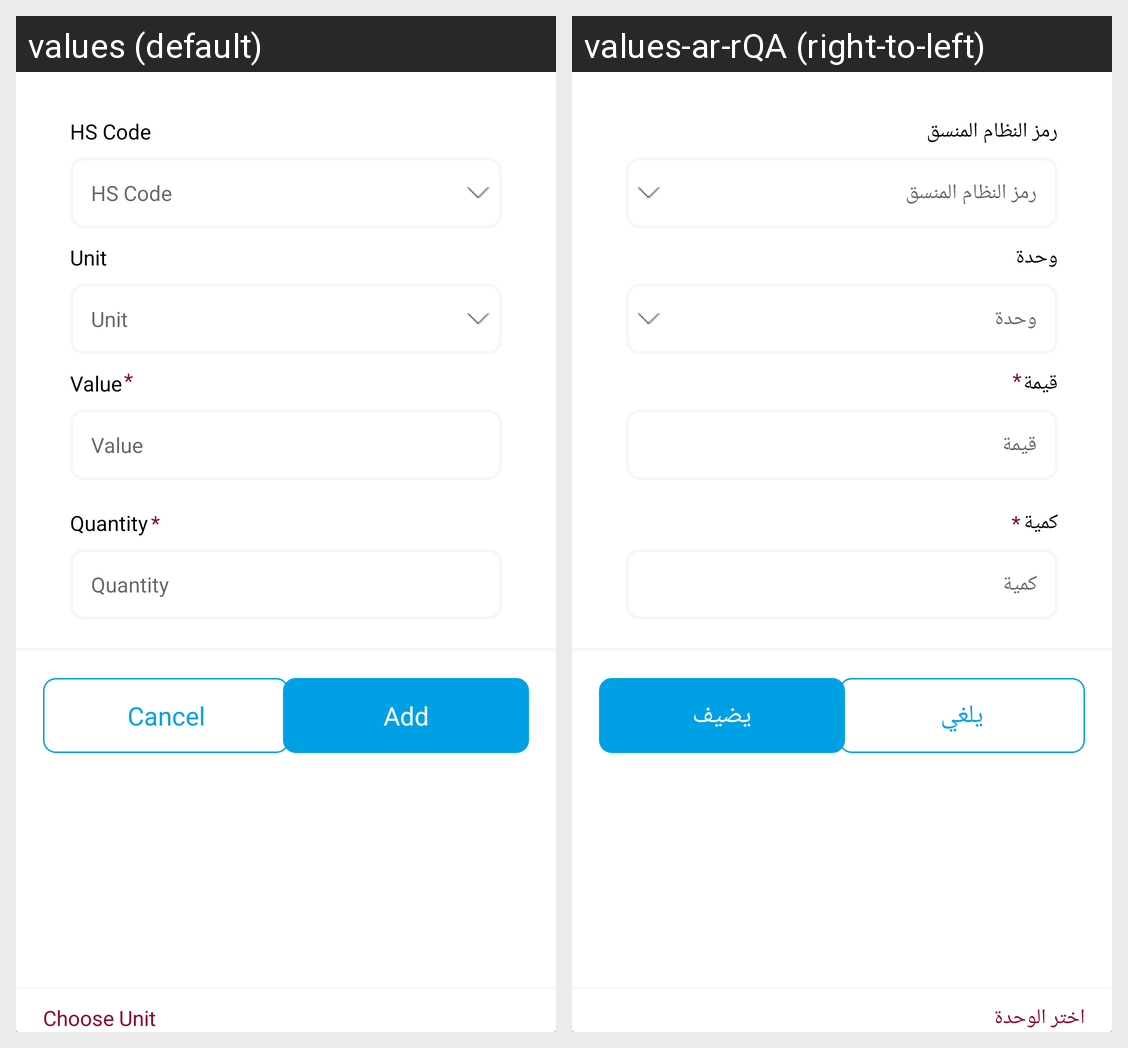

For this localized Android screen grid, give each drawn string resource with its value in every locale shown.
Android screen res/layout/rawmaterial_bottomsheet.xml rendered under 2 locales, left to right: values (default), values-ar-rQA (right-to-left). Device: Nexus 5 (rendered at 1080×1920; each locale shown at half size, 540×960, under a caption strip naming it); theme Theme.YoniBeatonReddyMux.
Strings drawn on this screen, with the default value and each locale's value (text and hints the layout hard-codes, and strings that could not be matched under every locale, appear in the picture but are not listed):

hs_code
  values: HS Code
  values-ar-rQA: رمز النظام المنسق

unit
  values: Unit
  values-ar-rQA: وحدة

value
  values: Value
  values-ar-rQA: قيمة

quantity
  values: Quantity
  values-ar-rQA: كمية

cancel_btn
  values: Cancel
  values-ar-rQA: يلغي

add_btn
  values: Add
  values-ar-rQA: يضيف

choose_hs_code
  values: Choose HS Code
  values-ar-rQA: اختر رمز النظام المنسق

choose_unit
  values: Choose Unit
  values-ar-rQA: اختر الوحدة
